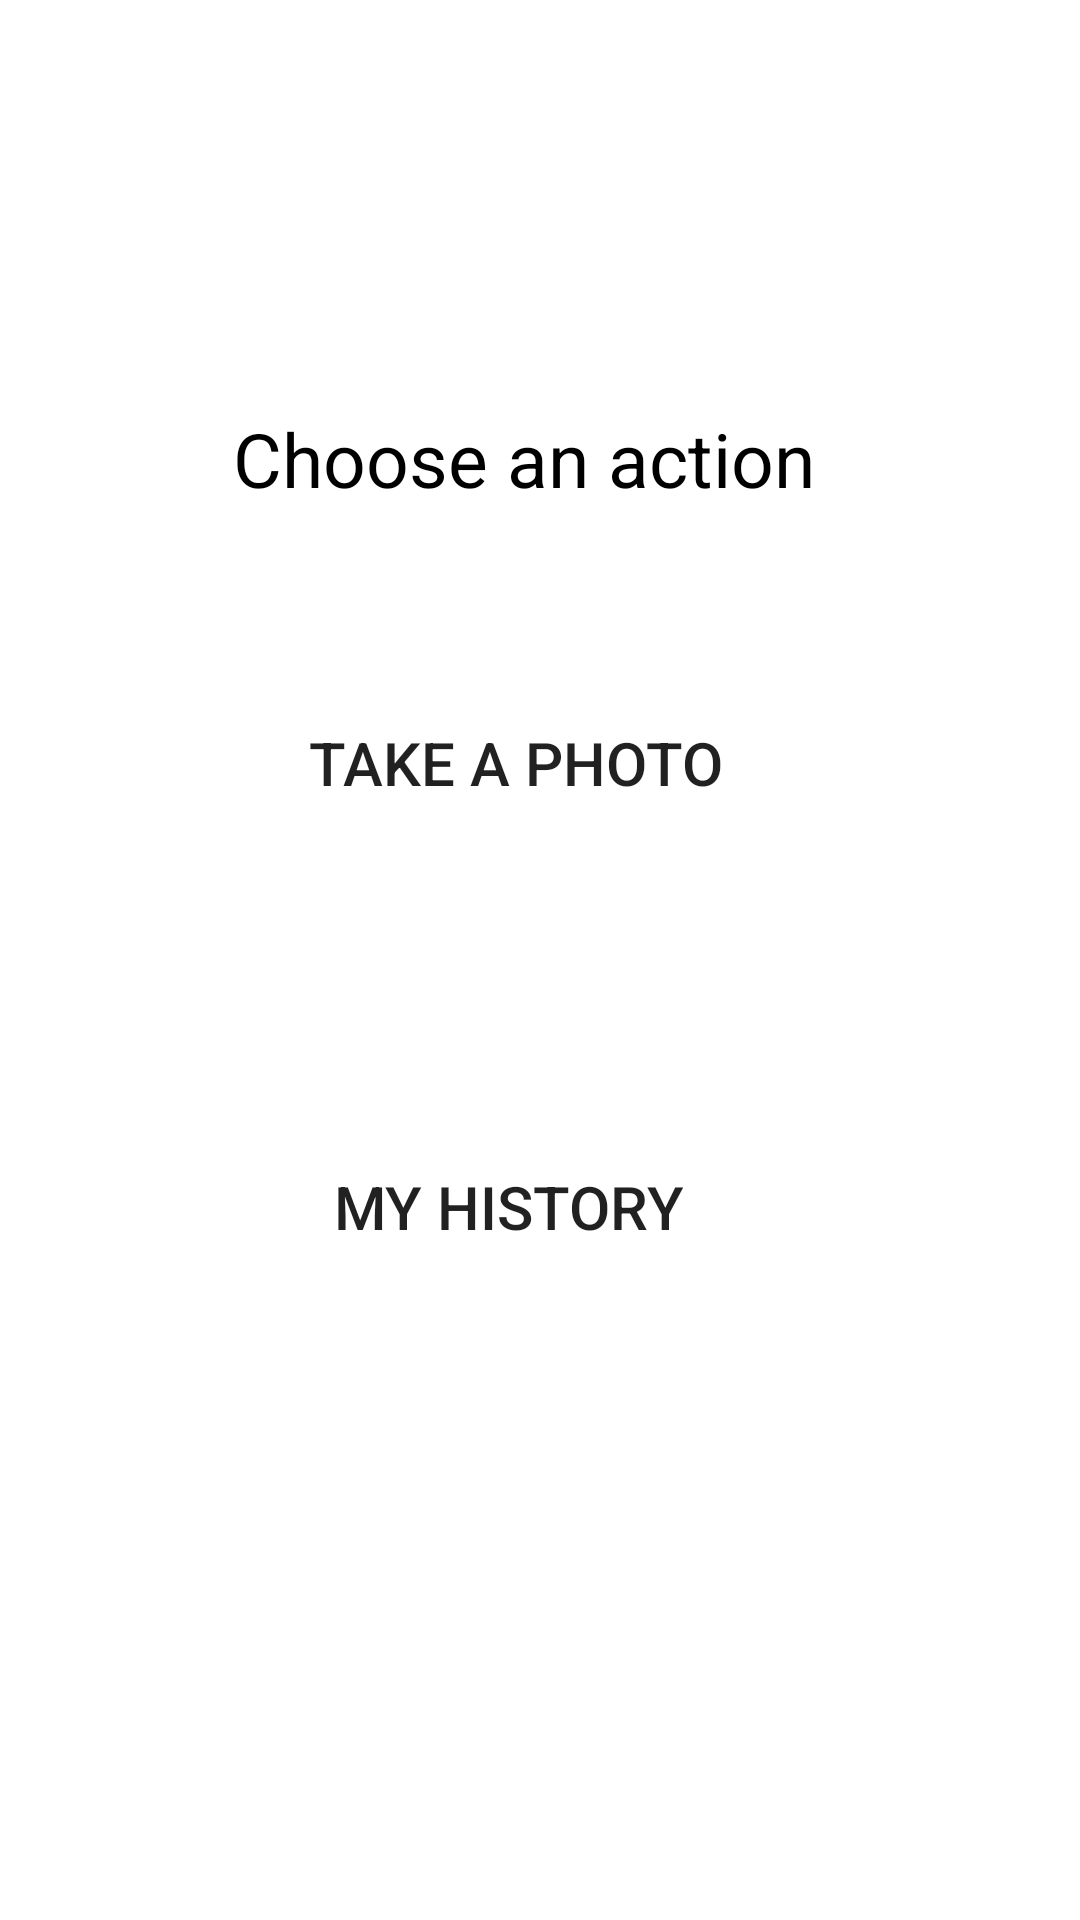

Layout XML and referenced resources for this Android screen:
<!-- AndroidManifest.xml: application theme Theme.MyNiceCamera -->
<!-- res/layout/activity_main.xml -->
<?xml version="1.0" encoding="utf-8"?>
<androidx.constraintlayout.widget.ConstraintLayout xmlns:android="http://schemas.android.com/apk/res/android"
    xmlns:app="http://schemas.android.com/apk/res-auto"
    xmlns:tools="http://schemas.android.com/tools"
    android:layout_width="match_parent"
    android:layout_height="match_parent"
    android:background="@color/white"
    android:padding="15dp"
    tools:context=".MainActivity">

    <TextView
        android:id="@+id/header"
        android:layout_width="wrap_content"
        android:layout_height="wrap_content"
        android:layout_marginTop="116dp"
        android:padding="5dp"
        android:text="Choose an action"
        android:textColor="@color/black"
        android:textSize="25sp"
        app:layout_constraintEnd_toEndOf="parent"
        app:layout_constraintHorizontal_bias="0.457"
        app:layout_constraintStart_toStartOf="parent"
        app:layout_constraintTop_toTopOf="parent" />

    <Button
        android:id="@+id/photo_btn"
        android:layout_width="wrap_content"
        android:layout_height="wrap_content"
        android:padding="10dp"
        android:text="Take a photo"
        android:textSize="20sp"
        app:layout_constraintBottom_toBottomOf="parent"
        app:layout_constraintEnd_toEndOf="parent"
        app:layout_constraintHorizontal_bias="0.454"
        app:layout_constraintStart_toStartOf="parent"
        app:layout_constraintTop_toBottomOf="@+id/header"
        app:layout_constraintVertical_bias="0.138"
        android:background="@drawable/event_btns"/>


    <Button
        android:id="@+id/history_btn"
        android:layout_width="wrap_content"
        android:layout_height="wrap_content"
        android:layout_marginStart="8dp"
        android:layout_marginTop="100dp"
        android:background="@drawable/event_btns"
        android:padding="10dp"
        android:text="My history"
        android:textSize="20sp"
        app:layout_constraintStart_toStartOf="@+id/photo_btn"
        app:layout_constraintTop_toBottomOf="@+id/photo_btn" />

</androidx.constraintlayout.widget.ConstraintLayout>
<!-- resources referenced by this layout -->
<resources>
  <color name="black">#FF000000</color>
  <color name="white">#FFFFFFFF</color>
  <style name="Theme.MyNiceCamera" parent="Theme.AppCompat.DayNight.NoActionBar">
          
          <item name="colorPrimary">@color/purple_500</item>
          <item name="colorPrimaryVariant">@color/purple_700</item>
          <item name="colorOnPrimary">@color/white</item>
          
          <item name="colorSecondary">@color/teal_200</item>
          <item name="colorSecondaryVariant">@color/teal_700</item>
          <item name="colorOnSecondary">@color/black</item>
          
          <item name="android:statusBarColor" tools:targetApi="l">?attr/colorPrimaryVariant</item>
          
      </style>
  <color name="purple_500">#FF6200EE</color>
  <color name="purple_700">#FF3700B3</color>
  <color name="teal_200">#FF03DAC5</color>
  <color name="teal_700">#FF018786</color>
</resources>
